Run: headless pygame with SDL's dummy video driver; simulated clock (each Clock.tick advances the game by its frame time, no real sleeping); random seed 0; keys injected as events and as key.get_pressed() state; no mouse input.
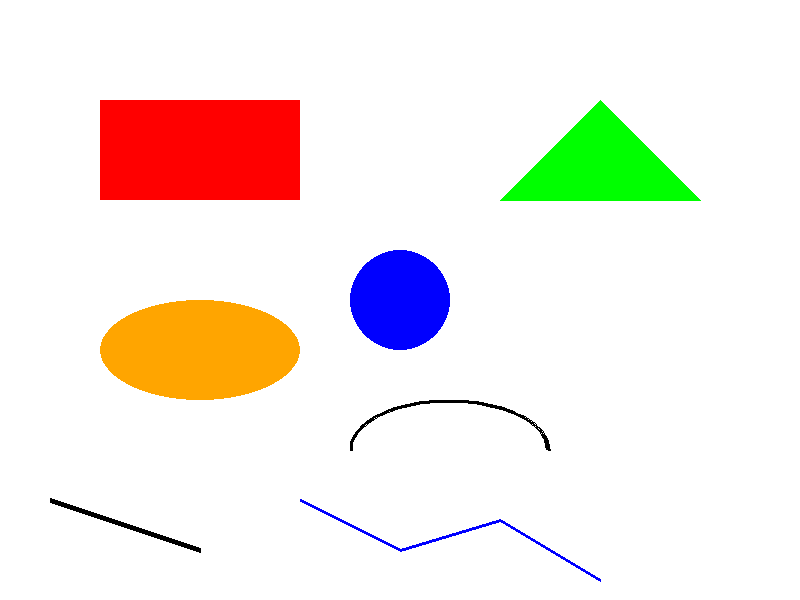
Frame 1 of 4 · flips 1–60 · no input
Frame 2 of 4 · flips 61–180 · tapped SPACE, RETURN · held RIGHT (→), D · screen unchanged from frame 1, image omitted
Frame 3 of 4 · flips 181–300 · held DOWN (↓), S · screen unchanged from frame 2, image omitted
Frame 4 of 4 · flips 301–420 · held LEFT (←), A, UP (↑), W · screen unchanged from frame 3, image omitted

The pygame program that drew these frames:

import pygame
import math

# Initialize Pygame
pygame.init()

# Set up the screen
screen = pygame.display.set_mode((800, 600))
pygame.display.set_caption("Hello, Pygame!")

# Colors
WHITE = (255, 255, 255)
RED   = (255, 0, 0)
BLUE  = (0, 0, 255)
GREEN = (0, 255, 0)
BLACK = (0, 0, 0)
ORANGE = (255, 165, 0)

# Game loop
running = True
while running:
    for event in pygame.event.get():
        if event.type == pygame.QUIT:
            running = False
    
    # Fill screen with white
    screen.fill(WHITE)
    
    # Rectangle
    pygame.draw.rect(screen, RED, (100, 100, 200, 100), 0)
    
    # Circle
    pygame.draw.circle(screen, BLUE, (400, 300), 50, 0)
    
    # Polygon (triangle here)
    pygame.draw.polygon(screen, GREEN, [(600, 100), (700, 200), (500, 200)], 0)
    
    # Ellipse (drawn inside a bounding rectangle)
    pygame.draw.ellipse(screen, ORANGE, (100, 300, 200, 100), 0)
    
    # Arc (part of an ellipse) — angles in radians
    pygame.draw.arc(screen, BLACK, (350, 400, 200, 100), 0, math.pi, 3)  # half-circle arc
    
    # Single line
    pygame.draw.line(screen, BLACK, (50, 500), (200, 550), 5)
    
    # Multiple connected lines (polyline)
    pygame.draw.lines(screen, BLUE, False, [(300, 500), (400, 550), (500, 520), (600, 580)], 3)

    # Update display
    pygame.display.flip()

pygame.quit()
